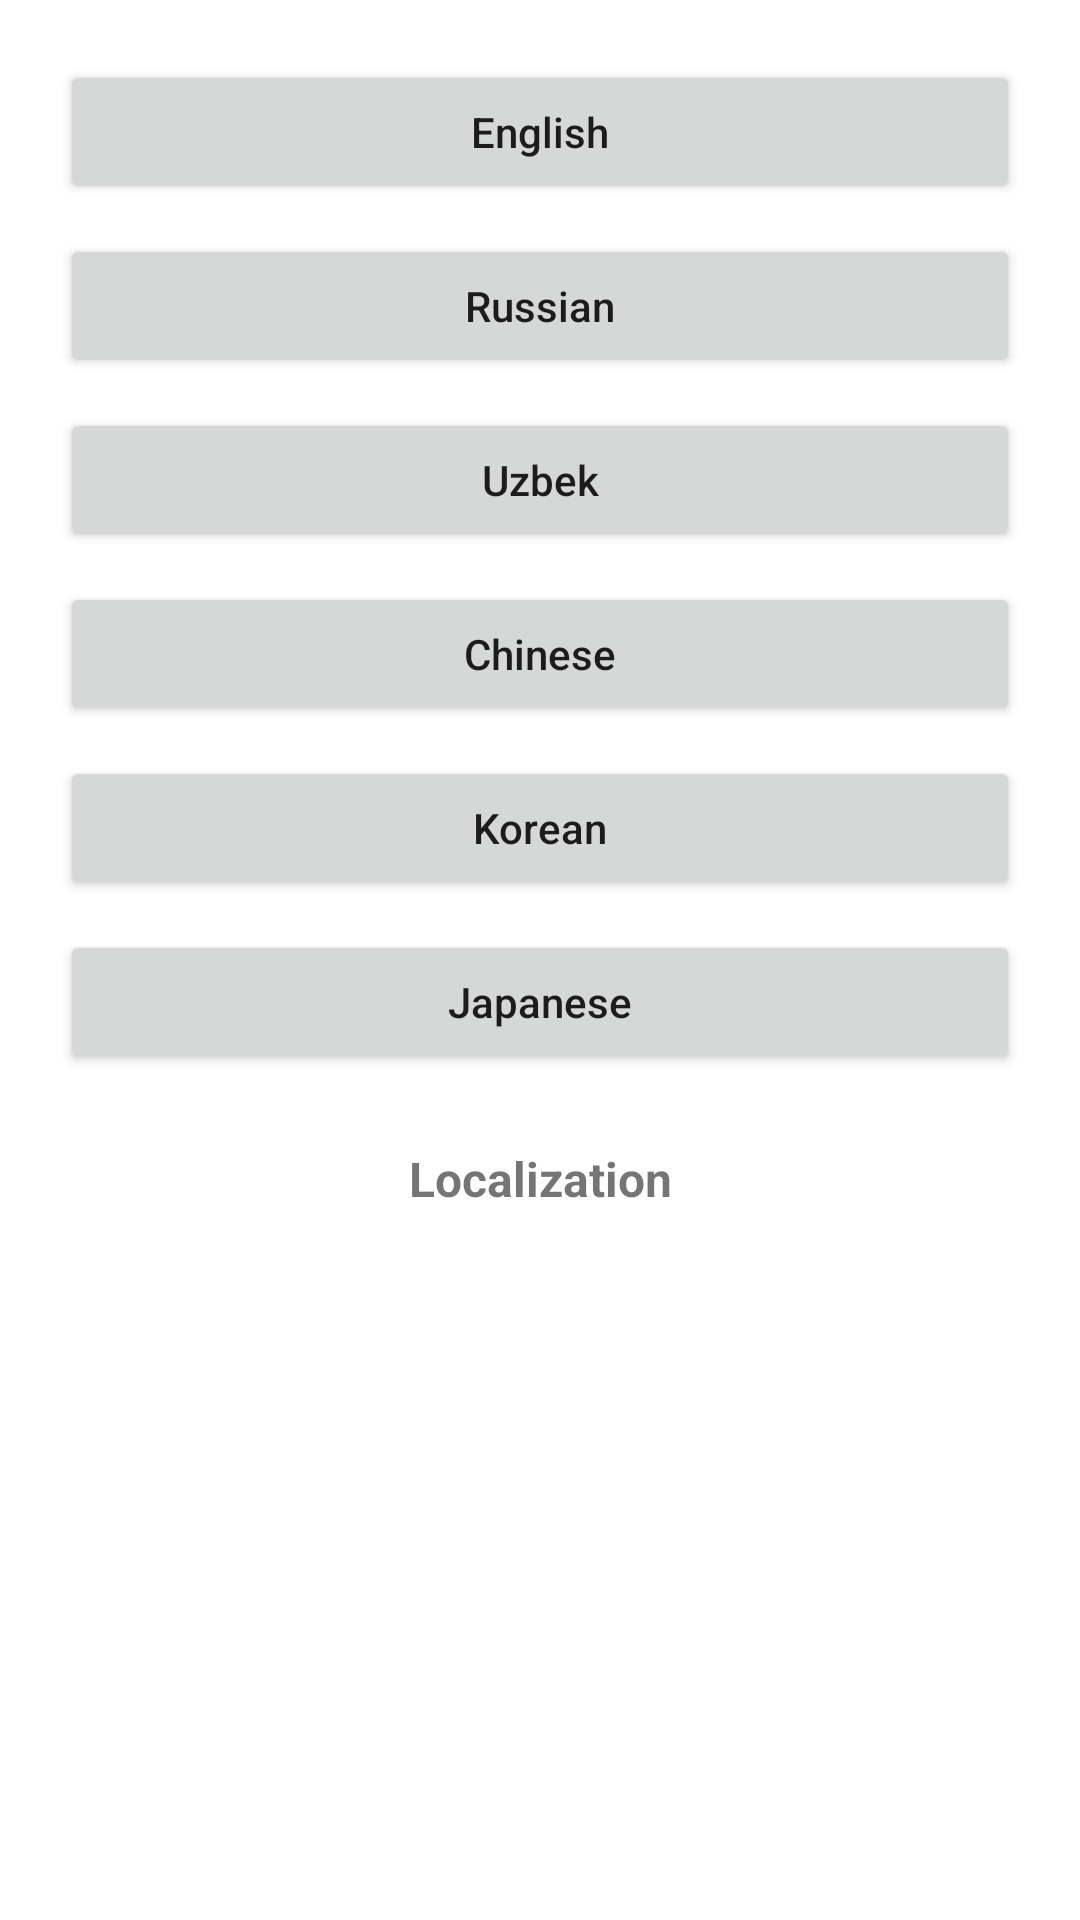

The Android layout XML behind this screen, and the referenced resources:
<!-- AndroidManifest.xml: application theme Theme.Localization -->
<!-- res/layout/activity_language.xml -->
<?xml version="1.0" encoding="utf-8"?>
<LinearLayout xmlns:android="http://schemas.android.com/apk/res/android"
    xmlns:tools="http://schemas.android.com/tools"
    android:layout_width="match_parent"
    android:layout_height="match_parent"
    android:orientation="vertical"
    android:padding="20sp"
    tools:context=".activity.LanguageActivity">

    <Button
        android:id="@+id/btn_en"
        android:layout_width="match_parent"
        android:layout_height="wrap_content"
        android:text="@string/str_en"
        android:textAllCaps="false" />

    <Button
        android:id="@+id/btn_ru"
        android:layout_width="match_parent"
        android:layout_height="wrap_content"
        android:layout_marginTop="10dp"
        android:text="@string/str_ru"
        android:textAllCaps="false" />

    <Button
        android:id="@+id/btn_uz"
        android:layout_width="match_parent"
        android:layout_height="wrap_content"
        android:layout_marginTop="10dp"
        android:text="@string/str_uz"
        android:textAllCaps="false" />

    <Button
        android:id="@+id/btn_bo_china"
        android:layout_width="match_parent"
        android:layout_height="wrap_content"
        android:layout_marginTop="10dp"
        android:text="@string/str_bo"
        android:textAllCaps="false" />

    <Button
        android:id="@+id/btn_ko"
        android:layout_width="match_parent"
        android:layout_height="wrap_content"
        android:layout_marginTop="10dp"
        android:text="@string/str_ko"
        android:textAllCaps="false" />

    <Button
        android:id="@+id/btn_ja"
        android:layout_width="match_parent"
        android:layout_height="wrap_content"
        android:layout_marginTop="10dp"
        android:text="@string/str_ja"
        android:textAllCaps="false" />

    <TextView
        android:id="@+id/tv"
        android:layout_width="match_parent"
        android:layout_height="wrap_content"
        android:layout_marginTop="24sp"
        android:gravity="center_horizontal"
        android:text="@string/app_name"
        android:textSize="16sp"
        android:textStyle="bold" />

</LinearLayout>
<!-- resources referenced by this layout -->
<resources>
  <string name="app_name">Localization</string>
  <string name="str_bo">Chinese</string>
  <string name="str_en">English</string>
  <string name="str_ja">Japanese</string>
  <string name="str_ko">Korean</string>
  <string name="str_ru">Russian</string>
  <string name="str_uz">Uzbek</string>
  <style name="Theme.Localization" parent="Theme.MaterialComponents.DayNight.NoActionBar">
          
          <item name="colorPrimary">@color/purple_500</item>
          <item name="colorPrimaryVariant">@color/purple_700</item>
          <item name="colorOnPrimary">@color/white</item>
          
          <item name="colorSecondary">@color/teal_200</item>
          <item name="colorSecondaryVariant">@color/teal_700</item>
          <item name="colorOnSecondary">@color/black</item>
          
          <item name="android:statusBarColor" tools:targetApi="l">?attr/colorPrimaryVariant</item>
          
      </style>
  <!-- not gathered from this repository: default colours our renderer supplied (Android Studio template values) -->
  <color name="purple_500">#FF6200EE</color>
  <color name="purple_700">#FF3700B3</color>
  <color name="teal_200">#FF03DAC5</color>
  <color name="teal_700">#FF018786</color>
  <color name="black">#FF000000</color>
  <color name="white">#FFFFFFFF</color>
</resources>
